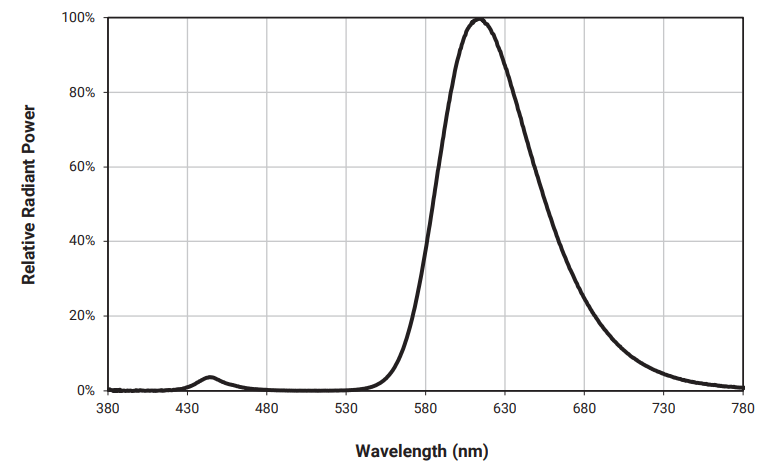

The data file committed next to this chart (first rows):
x, y
380, -0.001616
529.9, 0.003231
543.2, 0.008078
555.7, 0.03231
564.4, 0.09208
576.6, 0.2892
585.3, 0.5073
598.6, 0.8481
601.3, 0.9047
606.9, 0.9725
614.5, 1
621, 0.9661
629, 0.8885
637.3, 0.7706
656.7, 0.4927
670.3, 0.3296
692.7, 0.1599
710.9, 0.09208
738.6, 0.03069
769.4, 0.01131
780.8, 0.008078
